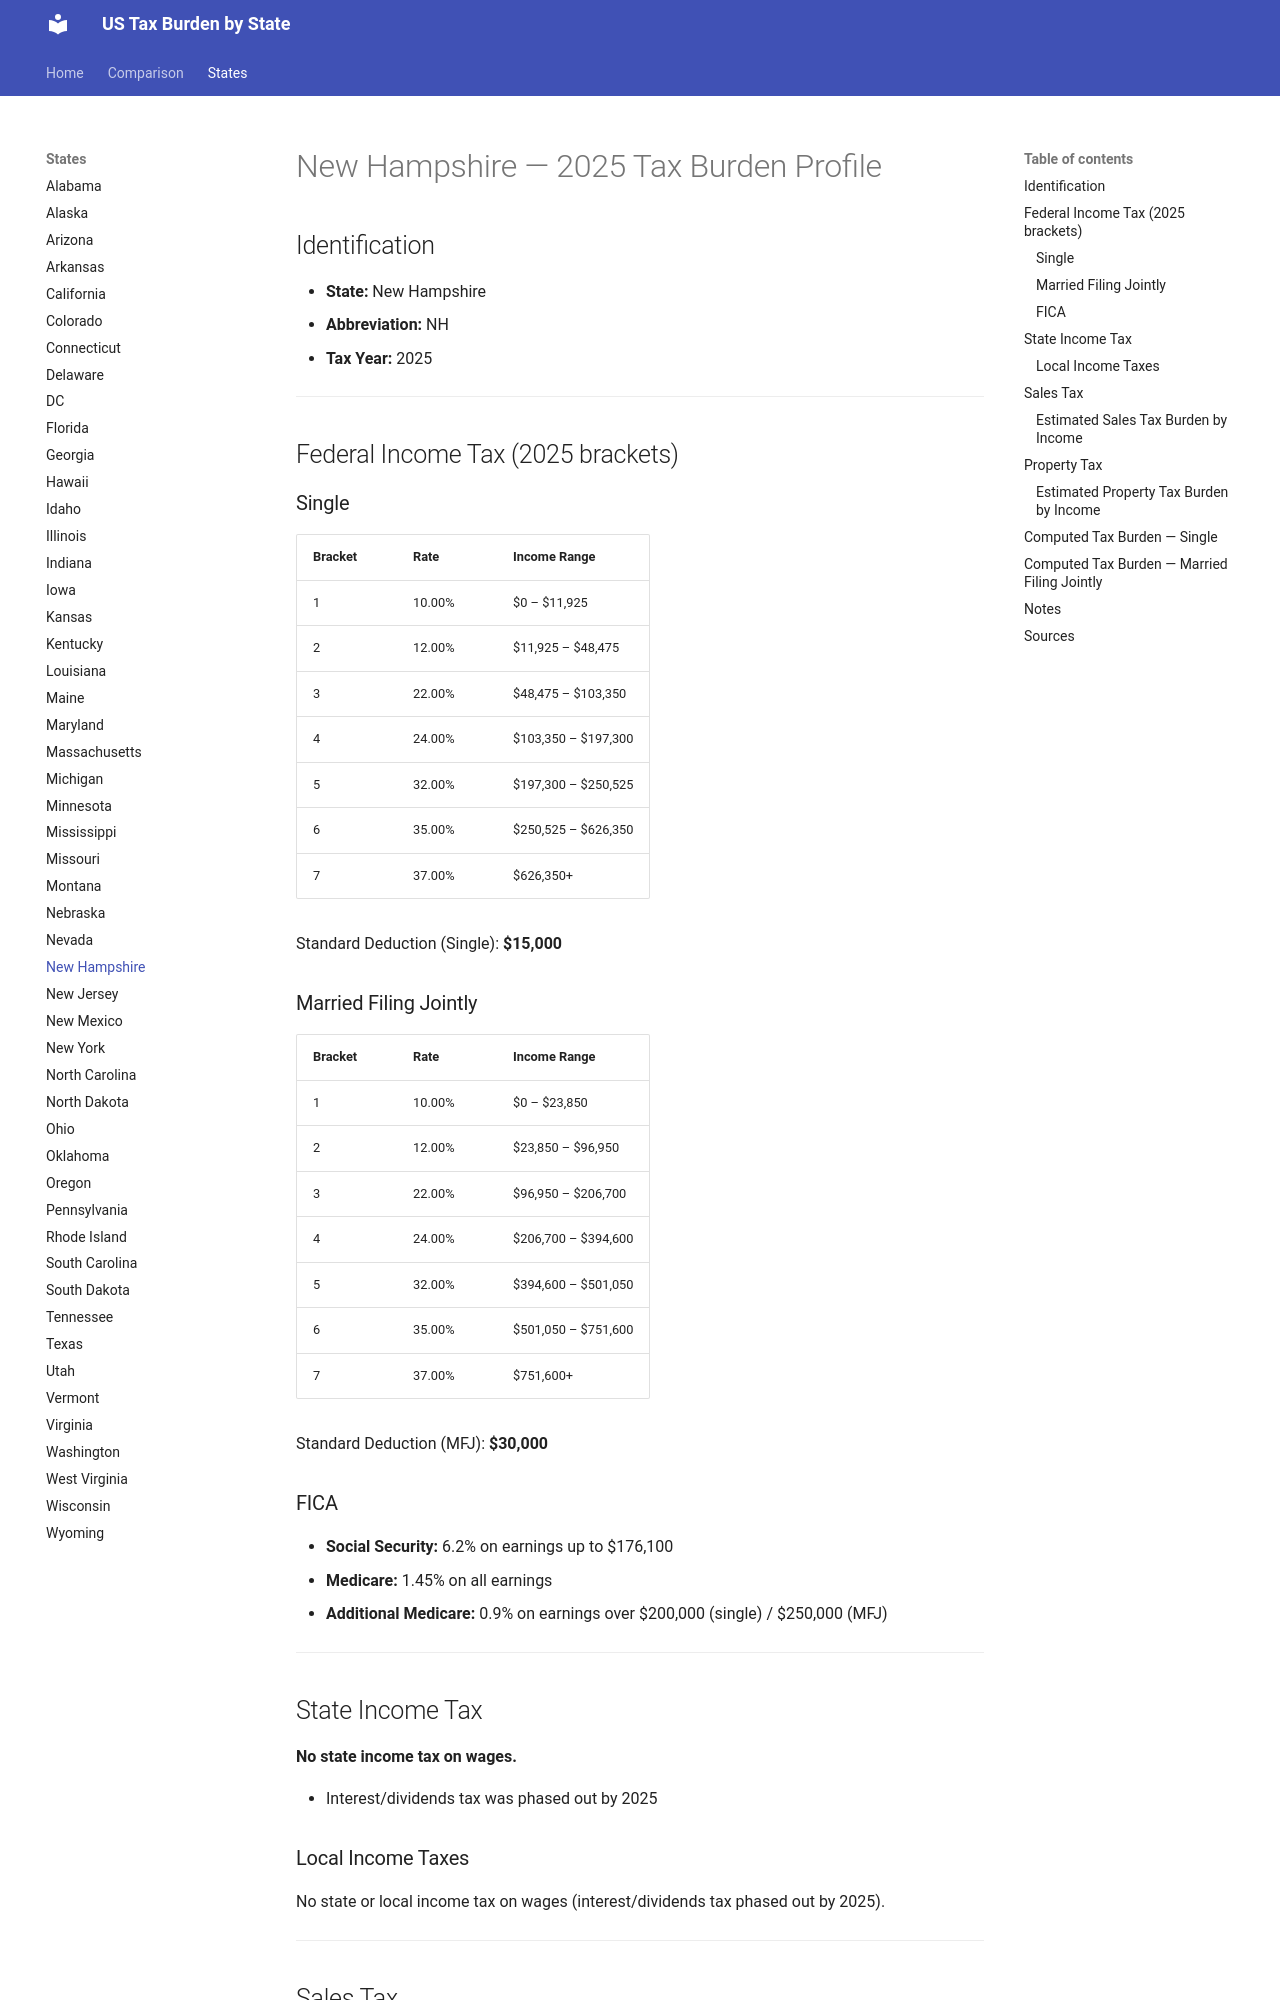

repository: jcmcneal/tax-burden-us · page: states/New Hampshire/index.html · generator: mkdocs

# New Hampshire — 2025 Tax Burden Profile

## Identification
- **State:** New Hampshire
- **Abbreviation:** NH
- **Tax Year:** 2025

---

## Federal Income Tax (2025 brackets)

### Single
| Bracket | Rate | Income Range |
|---------|------|-------------|
| 1 | 10.00% | $0 – $11,925 |
| 2 | 12.00% | $11,925 – $48,475 |
| 3 | 22.00% | $48,475 – $103,350 |
| 4 | 24.00% | $103,350 – $197,300 |
| 5 | 32.00% | $197,300 – $250,525 |
| 6 | 35.00% | $250,525 – $626,350 |
| 7 | 37.00% | $626,350+ |

Standard Deduction (Single): **$15,000**

### Married Filing Jointly
| Bracket | Rate | Income Range |
|---------|------|-------------|
| 1 | 10.00% | $0 – $23,850 |
| 2 | 12.00% | $23,850 – $96,950 |
| 3 | 22.00% | $96,950 – $206,700 |
| 4 | 24.00% | $206,700 – $394,600 |
| 5 | 32.00% | $394,600 – $501,050 |
| 6 | 35.00% | $501,050 – $751,600 |
| 7 | 37.00% | $751,600+ |

Standard Deduction (MFJ): **$30,000**

### FICA
- **Social Security:** 6.2% on earnings up to $176,100
- **Medicare:** 1.45% on all earnings
- **Additional Medicare:** 0.9% on earnings over $200,000 (single) / $250,000 (MFJ)

---

## State Income Tax

**No state income tax on wages.**

- Interest/dividends tax was phased out by 2025

### Local Income Taxes
No state or local income tax on wages (interest/dividends tax phased out by 2025).

---

## Sales Tax
- **State rate:** 0.00%
- **Average local add-on:** 0.00%
- **Combined average:** 0.00%
- **Food taxable:** No

### Estimated Sales Tax Burden by Income
Based on consumption patterns (lower income = higher % of income spent on taxable goods):

| Gross Income | Est. Taxable Consumption | Sales Tax Burden | Effective Rate |
|-------------|------------------------|-----------------|---------------|
| $25,000 | $18,750 | $0 | 0.00% |
| $50,000 | $32,500 | $0 | 0.00% |
| $75,000 | $42,750 | $0 | 0.00% |
| $100,000 | $50,000 | $0 | 0.00% |
| $150,000 | $60,000 | $0 | 0.00% |
| $250,000 | $75,000 | $0 | 0.00% |
| $500,000 | $100,000 | $0 | 0.00% |
| $1,000,000 | $150,000 | $0 | 0.00% |

*Methodology: Taxable consumption estimated as % of income declining with income, reflecting marginal propensity to consume.*

---

## Property Tax
- **Effective rate:** 1.78% of home value
